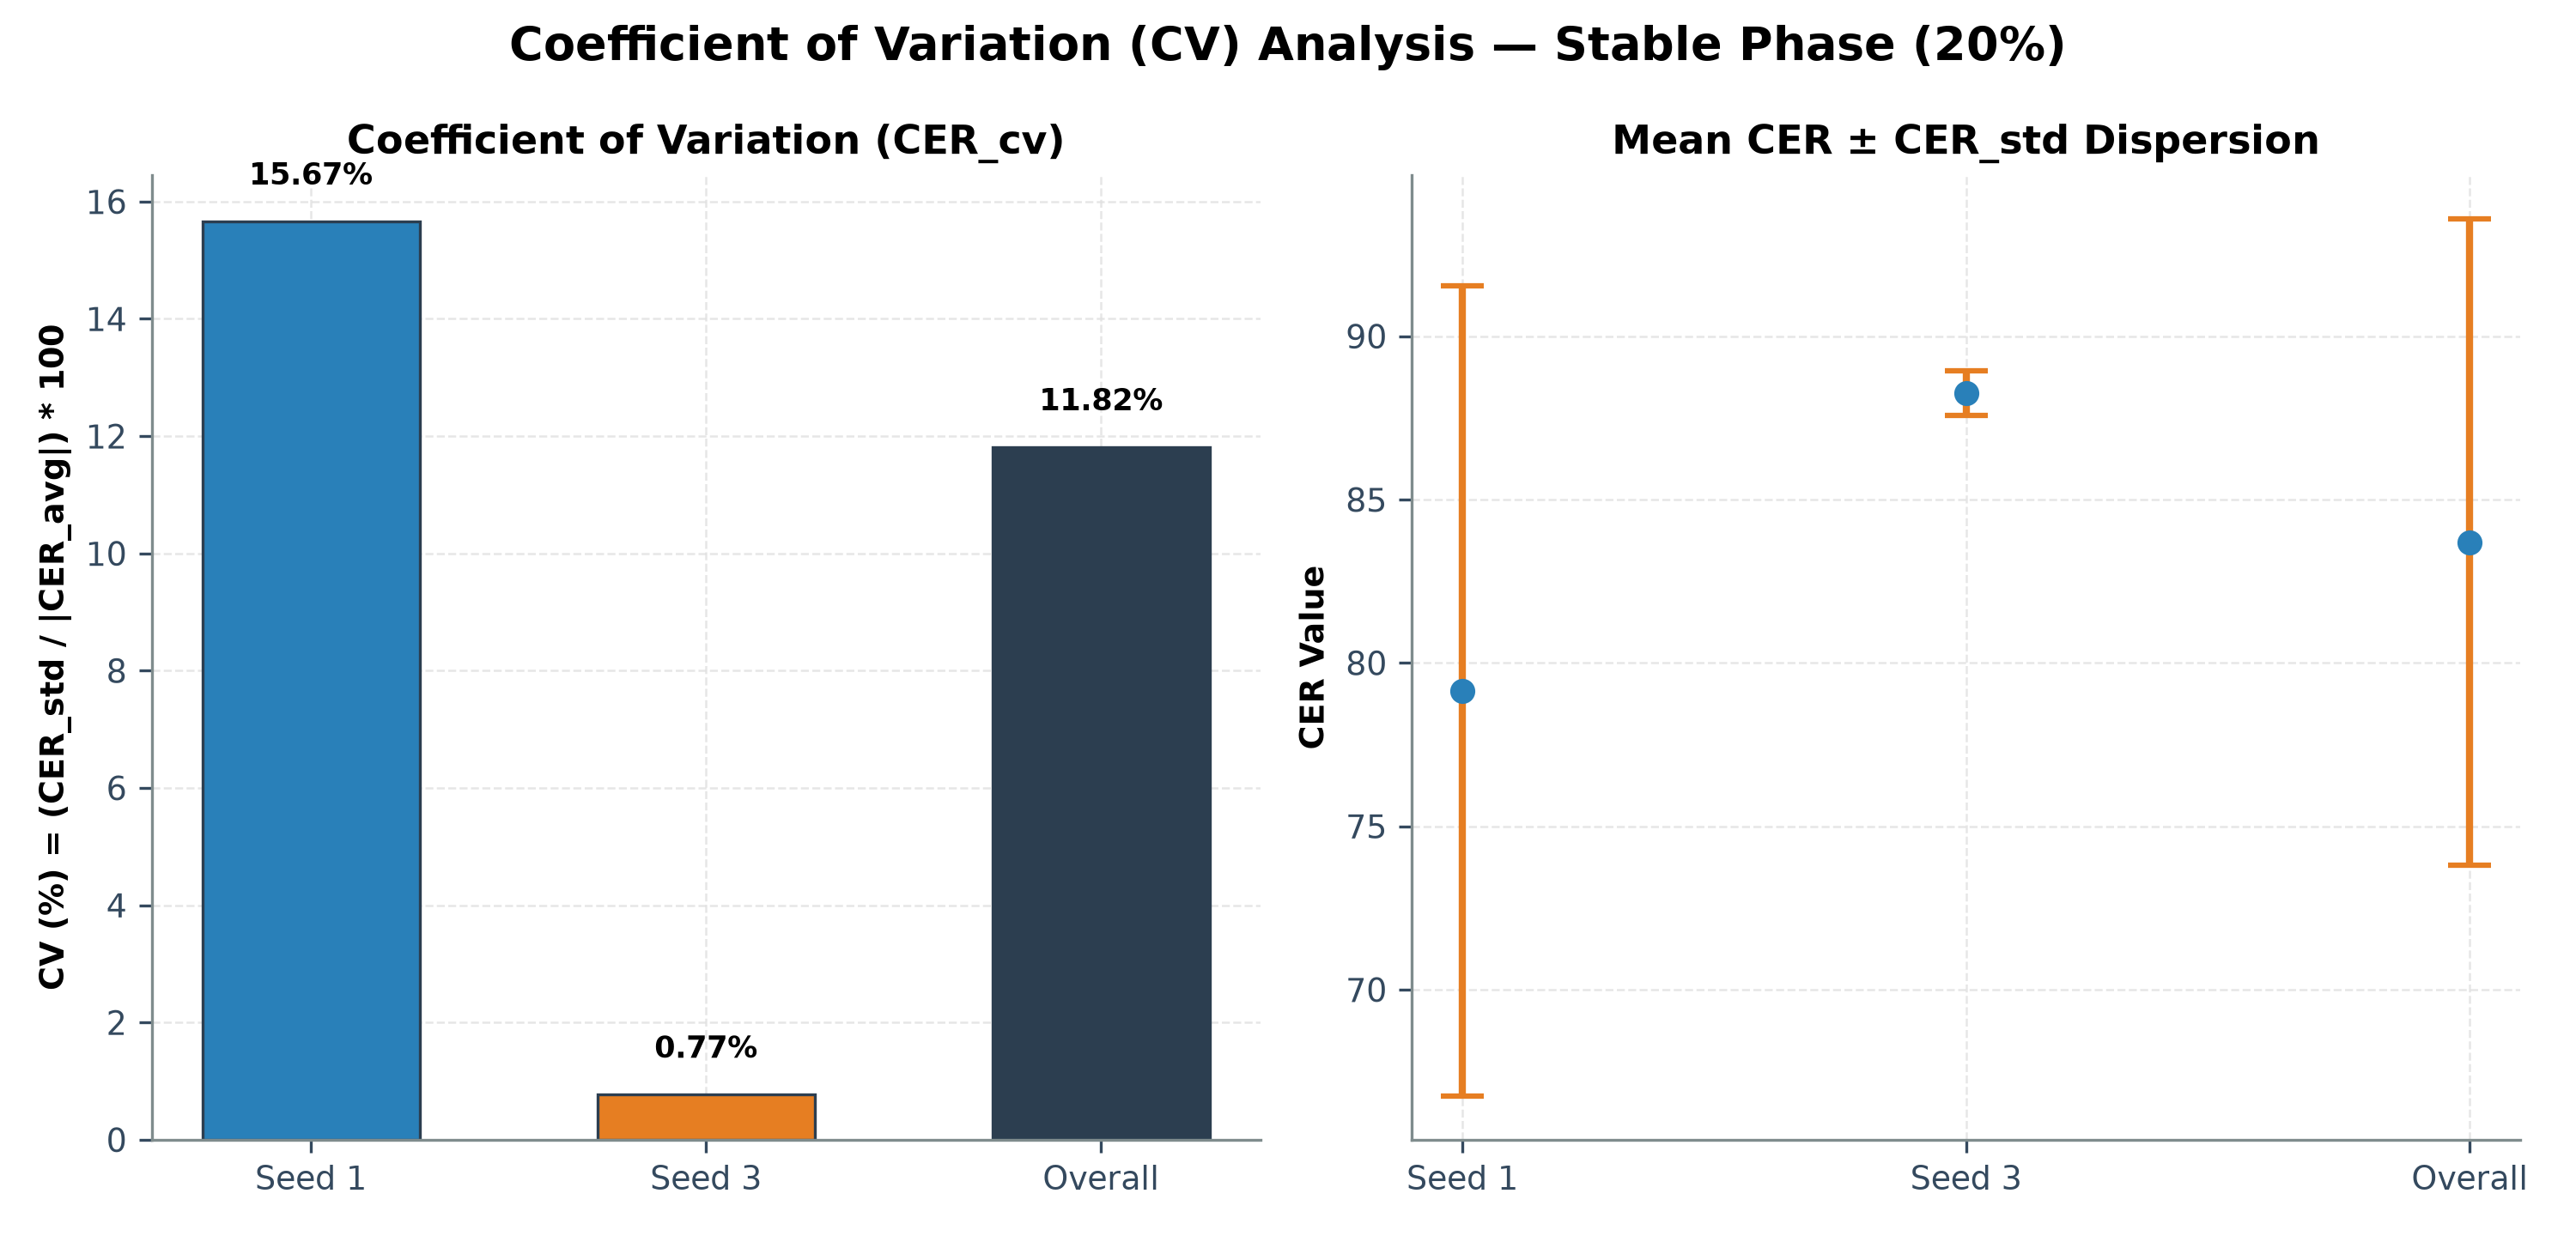

The table this chart was drawn from, first rows:
seed, N_episodes, CER_avg, CER_std, abs_CER_avg, CER_cv_percent
1, 40, 79.14, 12.4, 79.14, 15.67
3, 40, 88.25, 0.6826, 88.25, 0.7736
Overall (Combined), 80, 83.69, 9.889, 83.69, 11.82
